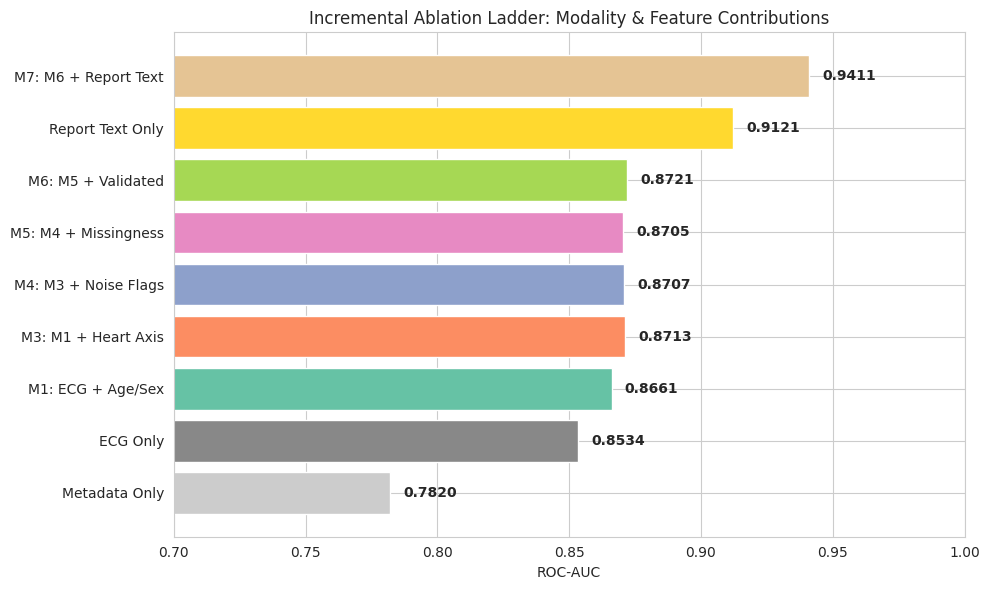
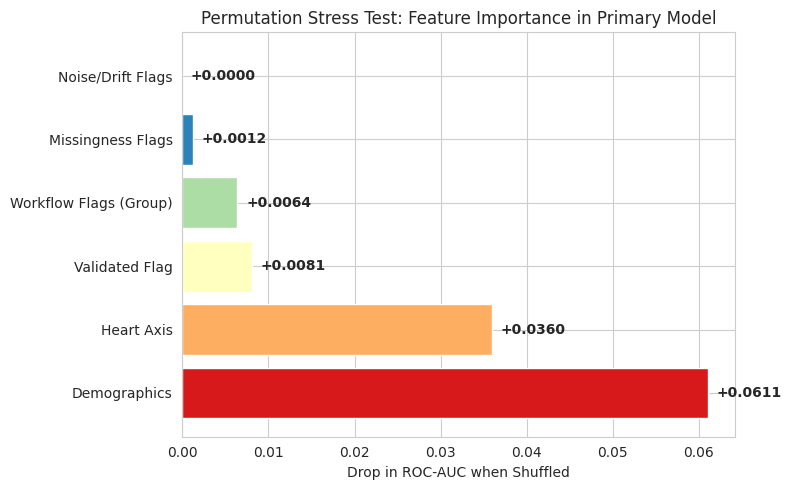

Write the Python code that produced these figures, in order.
import os
import matplotlib.pyplot as plt
import seaborn as sns
import numpy as np

# Data from stress tests
models = [
    "Metadata Only",
    "ECG Only",
    "M1: ECG + Age/Sex",
    "M3: M1 + Heart Axis",
    "M4: M3 + Noise Flags",
    "M5: M4 + Missingness",
    "M6: M5 + Validated",
    "Report Text Only",
    "M7: M6 + Report Text"
]

aucs = [
    0.7820,
    0.8534,
    0.8661,
    0.8713,
    0.8707,
    0.8705,
    0.8721,
    0.9121,
    0.9411
]

perm_features = [
    "Demographics",
    "Heart Axis",
    "Validated Flag",
    "Workflow Flags (Group)",
    "Missingness Flags",
    "Noise/Drift Flags"
]

perm_drops = [
    0.0611,
    0.0360,
    0.0081,
    0.0064,
    0.0012,
    0.0000
]

os.makedirs("reports/figures", exist_ok=True)

# 1. Ablation Ladder Bar Chart
plt.figure(figsize=(10, 6))
sns.set_style("whitegrid")
colors = ['#cccccc', '#888888', '#66c2a5', '#fc8d62', '#8da0cb', '#e78ac3', '#a6d854', '#ffd92f', '#e5c494']
bars = plt.barh(models, aucs, color=colors)
plt.xlim(0.7, 1.0)
plt.xlabel("ROC-AUC")
plt.title("Incremental Ablation Ladder: Modality & Feature Contributions")

for bar in bars:
    width = bar.get_width()
    plt.text(width + 0.005, bar.get_y() + bar.get_height()/2, f'{width:.4f}', va='center', fontsize=10, fontweight='bold')

plt.tight_layout()
plt.savefig("reports/figures/ablation_ladder_chart.png", dpi=300)
plt.close()

# 2. Permutation Test Bar Chart
plt.figure(figsize=(8, 5))
sns.set_style("whitegrid")
colors_perm = ['#d7191c', '#fdae61', '#ffffbf', '#abdda4', '#2b83ba']
bars = plt.barh(perm_features, perm_drops, color=colors_perm)
plt.xlabel("Drop in ROC-AUC when Shuffled")
plt.title("Permutation Stress Test: Feature Importance in Primary Model")

for bar in bars:
    width = bar.get_width()
    plt.text(width + 0.001, bar.get_y() + bar.get_height()/2, f'+{width:.4f}', va='center', fontsize=10, fontweight='bold')

plt.tight_layout()
plt.savefig("reports/figures/permutation_test_chart.png", dpi=300)
plt.close()

print("Figures generated successfully in reports/figures/")
